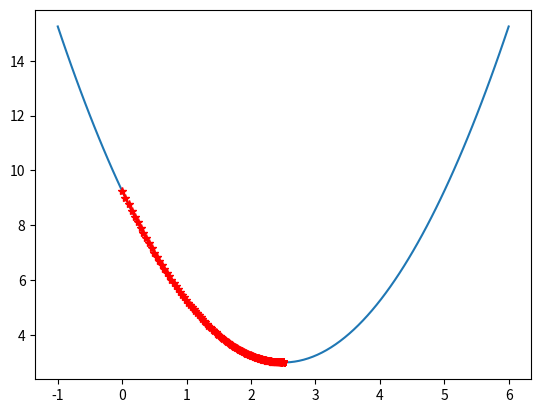

This chart was generated by the following Python code:
import numpy as np
import matplotlib.pyplot as plt

def gradient_function(x):
    '''
        gradient of func_
    '''
    return 2*(x-2.5)

def func_(x):
    '''
        y = (x-2.5)^2 + 3
    '''
    return (x-2.5)**2 +3

def gradient_descent(start_x, lr, 
                     max_iterations=None,
                     epsilon=1e-5):
    '''
    perform gradient descent
    '''
    global history_x
    x = start_x
    gradient = gradient_function(x)
    i = 0
    while not np.all(np.absolute(gradient) <= epsilon):
        x = x - lr * gradient
        history_x.append(x)
        gradient = gradient_function(x)
        if np.any(np.absolute(gradient) > 1e7):
            print("error!!! can not converge!!!")
            print(gradient)
            exit(-1)

        i += 1
        if not max_iterations == None and i > max_iterations: 
            print("reach max iterations, stop!")
            break

    return x


if __name__ == "__main__":
    # prepare plot x y
    plot_x = np.linspace(-1, 6, 100)
    plot_y = func_(plot_x)
    plt.plot(plot_x, plot_y)
    # plt.show()

    # params
    start_x = 0.0
    learning_rate = 0.01
    epsilon = 1e-8
    max_iterations = 10000
    history_x = [start_x]

    # gradient descent
    final_x = gradient_descent(start_x, learning_rate, 
                               max_iterations = max_iterations, 
                               epsilon = epsilon)
    print(final_x)
    # plot x's trajactory
    plt.plot(np.array(history_x), func_(np.array(history_x)), 
             color="r", marker="*")
    plt.show()
